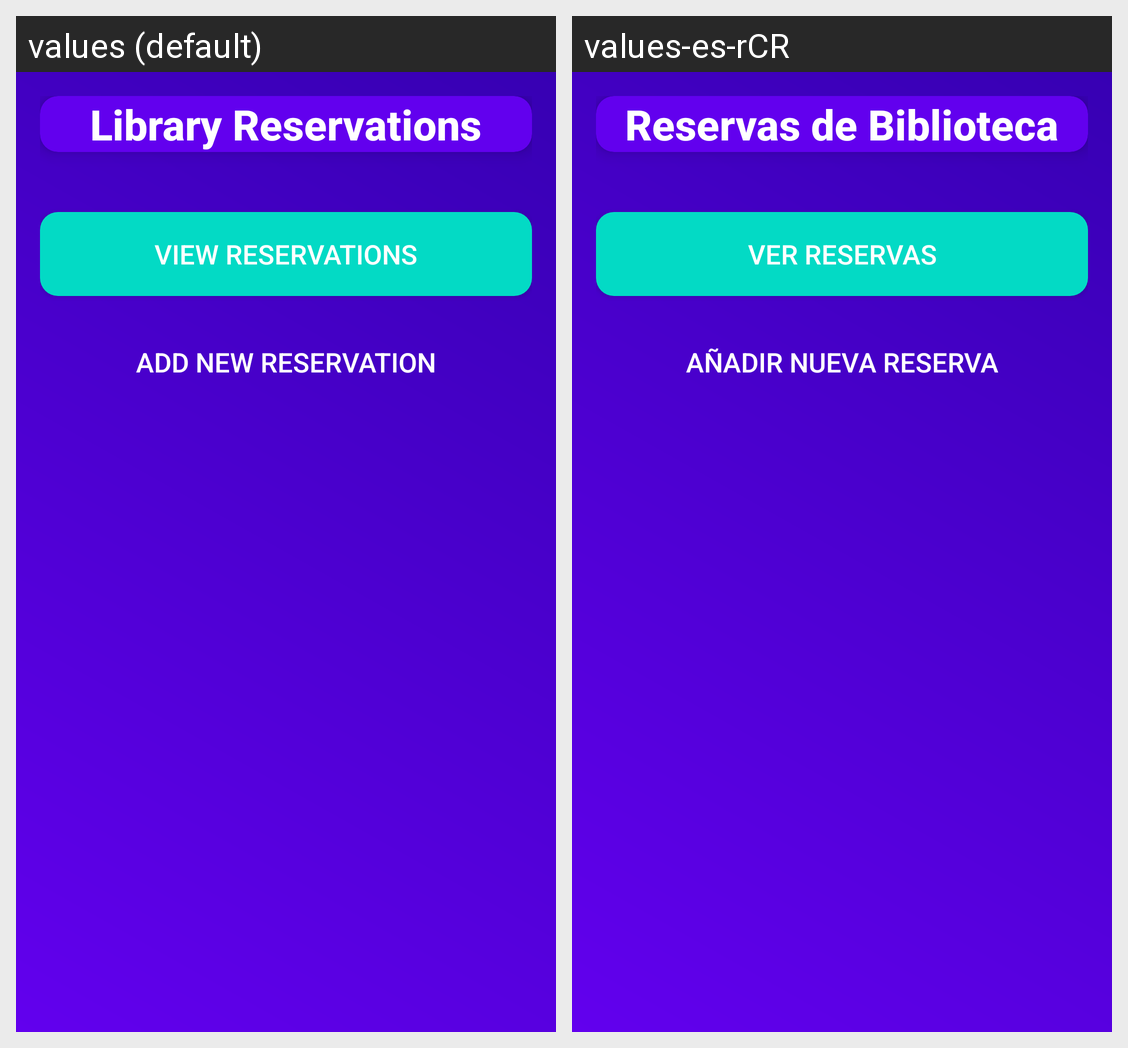

The same Android screen rendered under two of its app's locales, left to right. List the strings drawn on it with the default value and each locale's translation.
Android screen res/layout/activity_bib_main.xml rendered under 2 locales, left to right: values (default), values-es-rCR. Device: Nexus 5 (rendered at 1080×1920; each locale shown at half size, 540×960, under a caption strip naming it); theme Theme.ExamenI.
Strings drawn on this screen, with the default value and each locale's value (text and hints the layout hard-codes, and strings that could not be matched under every locale, appear in the picture but are not listed):

bib_title
  values: Library Reservations
  values-es-rCR: Reservas de Biblioteca

bib_view_reservations
  values: View Reservations
  values-es-rCR: Ver Reservas

bib_add_new_reservation
  values: Add New Reservation
  values-es-rCR: Añadir Nueva Reserva
